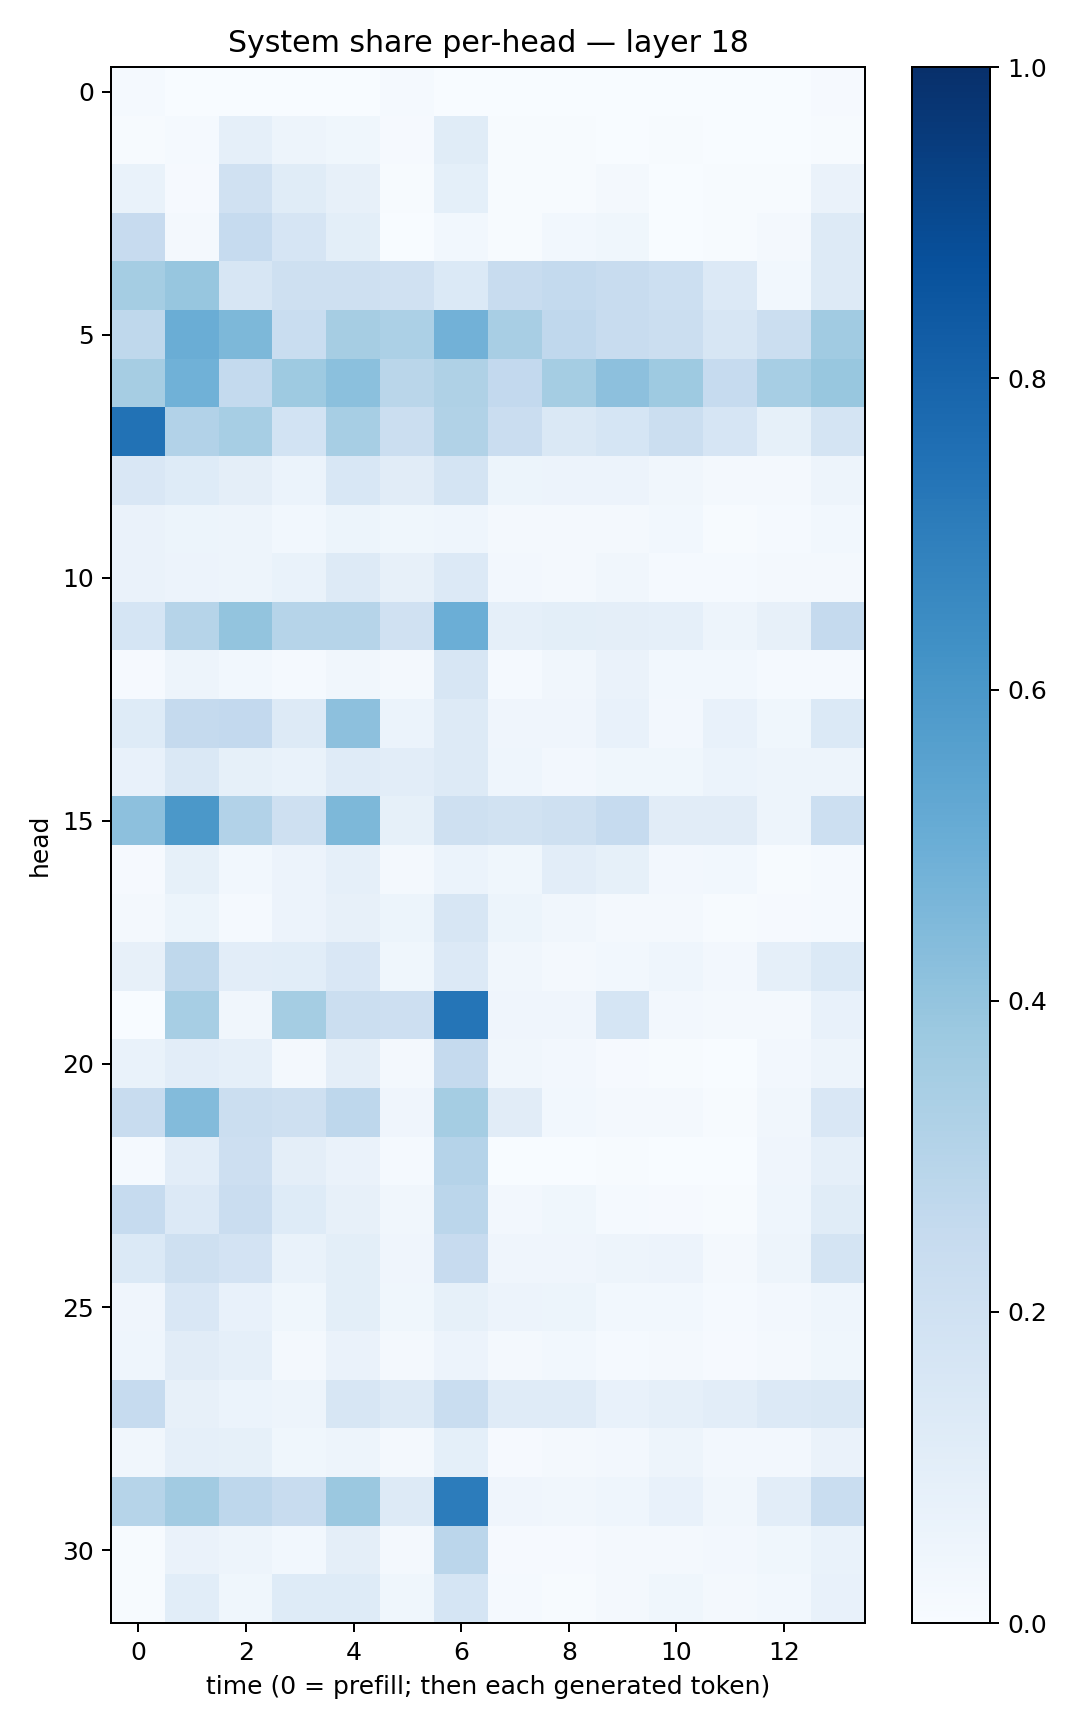

Source data for this figure (header and first rows):
0.011997634, 0.0009503716, 0.003678765, 0.0038455531, 0.0020208568, 0.014854308, 0.003019767, 0.00072928675, 0.0013447461, 0.002872967, 0.00051346456, 0.00040637483, 0.00093284674, 0.008809276
0.007287, 0.01357, 0.08707, 0.04763, 0.03791, 0.01024, 0.1135, 0.00668, 0.00401, 0.001196, 0.006657, 0.002517, 0.003831, 0.00457
0.07, 0.009827, 0.1973, 0.1158, 0.08043, 0.004651, 0.09201, 0.004694, 0.006296, 0.01631, 0.0019, 0.004608, 0.004611, 0.06305
0.2438, 0.02253, 0.2468, 0.1657, 0.1009, 0.002799, 0.02923, 0.004974, 0.02974, 0.03643, 0.0009741, 0.003957, 0.02206, 0.1287
0.3545, 0.3945, 0.1638, 0.2079, 0.2055, 0.1991, 0.1393, 0.236, 0.2557, 0.2392, 0.2185, 0.135, 0.02815, 0.1301
0.2707, 0.5009, 0.4562, 0.2338, 0.3503, 0.3313, 0.4812, 0.3415, 0.2661, 0.2369, 0.2257, 0.1614, 0.2245, 0.3648
0.3483, 0.4849, 0.2568, 0.3746, 0.4186, 0.2881, 0.3231, 0.2586, 0.3517, 0.4148, 0.3743, 0.2491, 0.3461, 0.3877
0.7433, 0.3101, 0.3471, 0.1845, 0.3442, 0.2208, 0.3128, 0.2296, 0.1461, 0.1689, 0.2225, 0.1678, 0.08577, 0.1746
0.1501, 0.1228, 0.09721, 0.05974, 0.1538, 0.1116, 0.1743, 0.05117, 0.05605, 0.05631, 0.03129, 0.02163, 0.02066, 0.05068
0.06398, 0.0523, 0.04879, 0.03051, 0.05117, 0.0383, 0.04673, 0.01607, 0.01764, 0.01781, 0.02771, 0.007126, 0.01254, 0.02899
0.06573, 0.05683, 0.0476, 0.06771, 0.1262, 0.08107, 0.1352, 0.02394, 0.01782, 0.0316, 0.01507, 0.01306, 0.01759, 0.01914
0.1689, 0.2983, 0.3992, 0.2987, 0.2992, 0.198, 0.4965, 0.08776, 0.09911, 0.09744, 0.08733, 0.04772, 0.07929, 0.2517
0.009074, 0.04866, 0.02868, 0.01296, 0.03264, 0.02181, 0.1578, 0.01189, 0.03143, 0.06538, 0.02755, 0.02879, 0.01408, 0.01232
0.1218, 0.251, 0.2605, 0.1327, 0.4144, 0.05945, 0.1325, 0.04095, 0.04239, 0.07496, 0.02472, 0.07075, 0.03705, 0.138
0.07275, 0.1439, 0.08301, 0.06712, 0.1208, 0.1035, 0.1277, 0.04598, 0.02678, 0.03537, 0.03818, 0.05974, 0.0486, 0.04918
0.416, 0.5954, 0.3111, 0.2052, 0.4568, 0.0842, 0.2048, 0.1907, 0.2065, 0.2492, 0.1116, 0.112, 0.04717, 0.2158
0.009802, 0.08571, 0.02874, 0.05512, 0.08801, 0.02172, 0.06249, 0.03581, 0.1022, 0.08445, 0.02668, 0.02829, 0.005526, 0.01406
0.01992, 0.05423, 0.01463, 0.05597, 0.08125, 0.05334, 0.1605, 0.05369, 0.03498, 0.01984, 0.01603, 0.005198, 0.008606, 0.01261
0.08065, 0.2732, 0.1026, 0.1079, 0.1515, 0.03825, 0.135, 0.03359, 0.02174, 0.03013, 0.04421, 0.027, 0.08816, 0.1399
0.002882, 0.3445, 0.0341, 0.3517, 0.2214, 0.2118, 0.7342, 0.04266, 0.03987, 0.1714, 0.02631, 0.01924, 0.01831, 0.07612
0.06796, 0.1049, 0.08818, 0.02236, 0.09562, 0.01829, 0.2529, 0.03448, 0.02624, 0.008755, 0.005787, 0.002602, 0.02715, 0.04775
0.2402, 0.4402, 0.2201, 0.2033, 0.2763, 0.03952, 0.355, 0.1105, 0.02819, 0.01651, 0.02286, 0.00743, 0.03221, 0.1493
0.01178, 0.102, 0.212, 0.09719, 0.06635, 0.0153, 0.3014, 0.003204, 0.001784, 0.005159, 0.003569, 0.001315, 0.04169, 0.08936
0.2475, 0.136, 0.2296, 0.1239, 0.08053, 0.03428, 0.2815, 0.02453, 0.03629, 0.01557, 0.01171, 0.005681, 0.04336, 0.1159
0.1378, 0.2101, 0.1834, 0.06861, 0.09915, 0.04206, 0.2427, 0.04172, 0.03996, 0.04696, 0.05751, 0.01749, 0.05, 0.1793
0.04054, 0.1503, 0.07533, 0.0354, 0.09815, 0.03651, 0.08225, 0.05601, 0.05442, 0.02813, 0.02966, 0.01434, 0.02511, 0.04507
0.0453, 0.1108, 0.08896, 0.02126, 0.06419, 0.01809, 0.05507, 0.02264, 0.02987, 0.01283, 0.01962, 0.009843, 0.02018, 0.03539
0.2499, 0.08188, 0.06032, 0.04897, 0.1617, 0.1282, 0.2334, 0.1186, 0.1195, 0.07603, 0.08638, 0.1035, 0.1329, 0.1435
0.0351, 0.08819, 0.08526, 0.03641, 0.05052, 0.01565, 0.08986, 0.009921, 0.01647, 0.02653, 0.0488, 0.02361, 0.02593, 0.06281
0.3005, 0.3619, 0.2756, 0.2354, 0.3797, 0.1314, 0.7041, 0.04095, 0.03266, 0.04531, 0.07316, 0.03191, 0.1042, 0.234
0.004347, 0.06494, 0.04731, 0.0284, 0.09434, 0.01972, 0.2815, 0.009032, 0.01039, 0.02206, 0.02123, 0.02438, 0.03806, 0.06997
0.00627, 0.1082, 0.03692, 0.1239, 0.122, 0.03571, 0.1695, 0.0123, 0.007404, 0.01752, 0.03796, 0.01706, 0.02992, 0.0759
